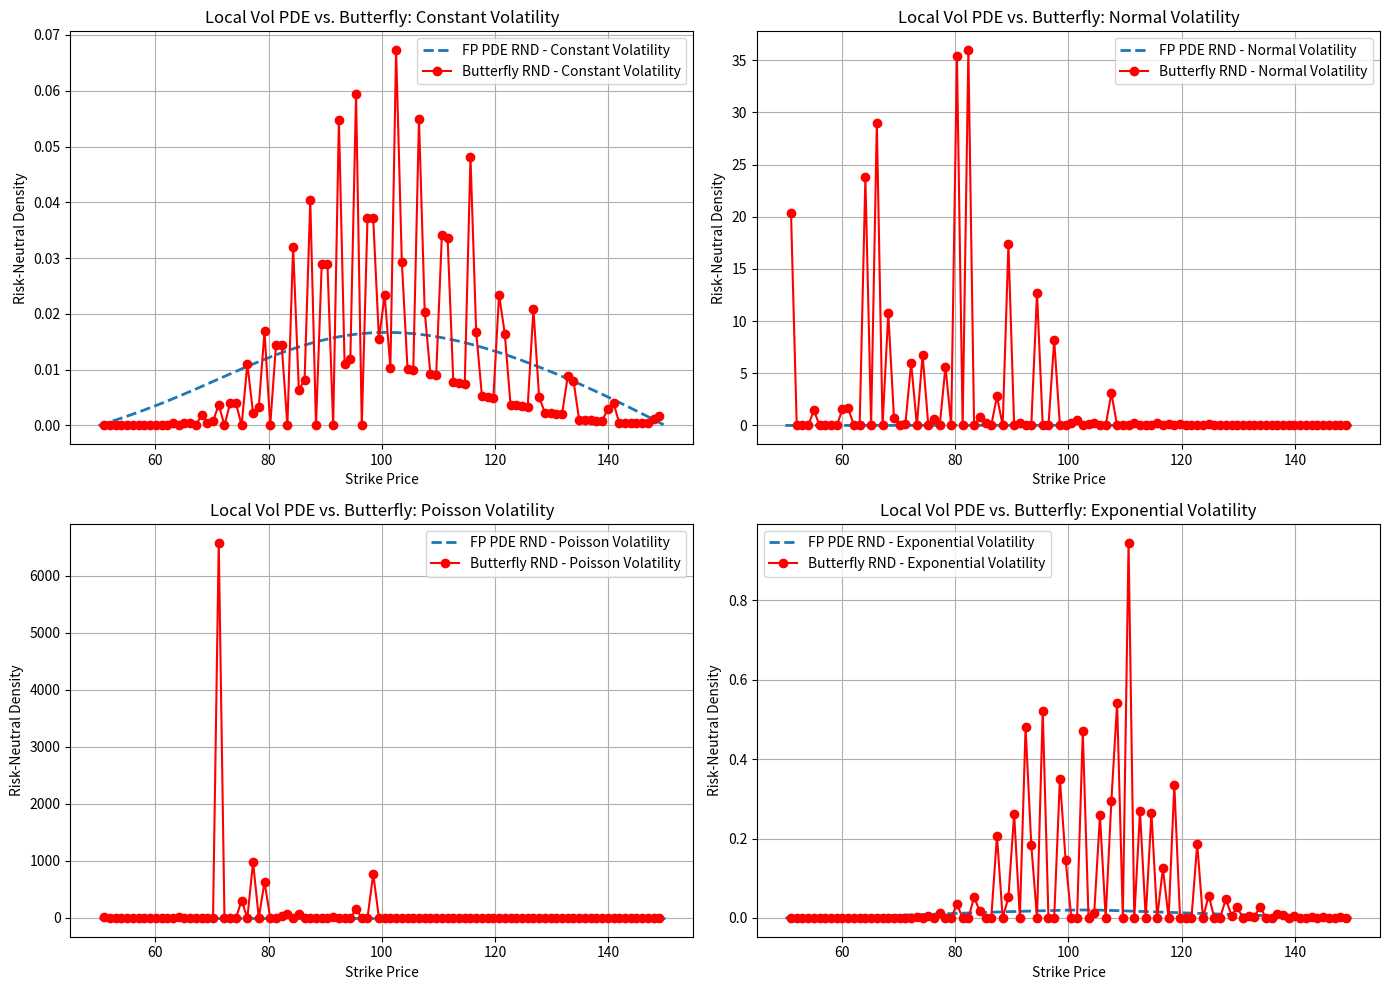

This chart was generated by the following Python code:
import numpy as np
import pandas as pd
import matplotlib.pyplot as plt
from scipy.stats import norm
from scipy.optimize import brentq
from scipy.interpolate import interp1d
from scipy.sparse import diags
from scipy.sparse.linalg import spsolve

# -------------------------------
# Local Black-Scholes Class
# -------------------------------
class LocalBlackScholes:
    def __init__(self, S0, T, r):
        self.S0 = S0  
        self.T = T  
        self.r = r  

    def get_option_prices(self, strike_prices, sigma_func, option_type="call"):
        return [self.black_scholes_fdm(K, sigma_func, option_type) 
                for K in strike_prices]

    def black_scholes_fdm(self, K, sigma_func, option_type="call", 
                          num_S_steps=100, num_t_steps=100):
        """
        A simple explicit FD scheme for demonstration 
        (not the most stable for large steps).
        """
        S_max = max(self.S0, K) * 3
        S_min = max(0.01, self.S0 / 3)
        S_array = np.linspace(S_min, S_max, num_S_steps)
        dt = self.T / num_t_steps

        # Final payoff
        if option_type == "call":
            V = np.maximum(S_array - K, 0)
        else:
            V = np.maximum(K - S_array, 0)

        dS = S_array[1] - S_array[0]

        for _ in range(num_t_steps):
            V_new = np.zeros_like(V)

            for i in range(1, num_S_steps - 1):
                S = S_array[i]
                sigma = sigma_func(S)
                
                # FD coefficients for an explicit scheme
                a = 0.5 * dt * (sigma**2 * S**2 / dS**2 - self.r * S / dS)
                b = 1 - dt * (sigma**2 * S**2 / dS**2 + self.r)
                c = 0.5 * dt * (sigma**2 * S**2 / dS**2 + self.r * S / dS)

                V_new[i] = a * V[i-1] + b * V[i] + c * V[i+1]

            # Boundary conditions
            if option_type == "call":
                V_new[0]  = 0  # call -> worthless at S=0
                V_new[-1] = S_array[-1] - K * np.exp(-self.r * self.T)
            else:
                V_new[0]  = K * np.exp(-self.r * self.T)  # put -> near S=0 payoff ~ K e^{-rT}
                V_new[-1] = 0

            V = V_new

        # Interpolate FD grid back to current underlying S0
        return np.interp(self.S0, S_array, V)

# -------------------------------
# Butterfly Class
# -------------------------------
class Butterfly:
    @staticmethod
    def get_density(strikes, prices, time_to_expiry, R, D):
        """
        Breeden-Litzenberger approach: 
            density ~ exp(R*T) * 2nd derivative wrt strike of CallPrice(K).
        For discrete strikes, approximate via butterfly spread.
        """
        strikes = np.asarray(strikes)
        prices = np.asarray(prices)

        if len(strikes) < 3 or len(prices) < 3:
            raise ValueError("Need at least 3 strike prices to compute butterfly spreads.")

        densities = np.zeros(len(strikes) - 2)
        for i in range(1, len(strikes) - 1):
            left_price, middle_price, right_price = prices[i - 1], prices[i], prices[i + 1]
            butterfly_price = left_price + right_price - 2.0 * middle_price

            strike_diff = strikes[i + 1] - strikes[i]
            if strike_diff > 0:
                density = np.exp(R * time_to_expiry) * butterfly_price / (strike_diff**2)
            else:
                density = 0
            densities[i - 1] = max(density, 0)

        return densities

# -------------------------------
# Local-Vol Fokker-Planck PDE
# -------------------------------
def fokker_planck_local(strike_prices, time_to_expiry, r, local_vol_func, 
                        num_steps=100):
    """
    Compute RND using a forward Fokker-Planck PDE in S-space
    with local volatility sigma = local_vol_func(S).
    
    PDE: ∂p/∂t = -∂(r S p)/∂S + 0.5 ∂²( (sigma(S) * S)² * p )/∂S²

    Parameters
    ----------
    strike_prices   : array of strike prices (used as the S-grid)
    time_to_expiry  : T
    r               : risk-free rate
    local_vol_func  : function sigma(S)
    num_steps       : number of time steps

    Returns
    -------
    S_vals, p       : final distribution p(S, t=T)
    """
    S_min, S_max = np.min(strike_prices), np.max(strike_prices)
    S_vals = np.linspace(S_min, S_max, len(strike_prices))
    dS = S_vals[1] - S_vals[0]
    dt = time_to_expiry / num_steps
    n = len(S_vals)

    # 1) Evaluate local vol at each grid point
    sigma_vals = np.array([local_vol_func(S) for S in S_vals])
    sigma_vals = np.clip(sigma_vals, 0.01, 1.0)  # safeguard

    # 2) Initial distribution: try a simple Gaussian around the midpoint
    p = np.exp(-0.5 * ((S_vals - np.median(S_vals))**2) / (0.2*S_vals.mean())**2)
    p /= np.sum(p * dS)

    # 3) Crank–Nicholson Coeffs
    alpha = 0.5 * r * S_vals / dS
    beta  = 0.5 * sigma_vals**2 * (S_vals**2) / (dS**2)

    # Build diagonals
    A_diag = -beta - alpha / 2
    B_diag = -beta + alpha / 2
    C_diag = 2*beta + 1.0/dt
    D_diag = -2*beta + 1.0/dt

    A = diags([A_diag[1:], C_diag, B_diag[:-1]],
              offsets=[-1, 0, 1], shape=(n, n), format="csr")
    B = diags([-A_diag[1:], D_diag, -B_diag[:-1]],
              offsets=[-1, 0, 1], shape=(n, n), format="csr")

    # 4) Boundary rows => p=0 at edges
    for mat in (A, B):
        mat[0, 0] = 1.0
        mat[0, 1] = 0.0
        mat[-1, -1] = 1.0
        mat[-1, -2] = 0.0

    # 5) Time stepping
    for _ in range(num_steps):
        rhs = B @ p
        # Enforce boundary on RHS
        rhs[0]  = 0.0
        rhs[-1] = 0.0

        p_new = spsolve(A, rhs)

        # Set boundary
        p_new[0]  = 0.0
        p_new[-1] = 0.0

        # Normalize
        mass = np.sum(p_new * dS)
        if mass > 1e-15:
            p_new /= mass

        p = p_new

    return S_vals, p

# -------------------------------
# Synthetic Volatility Functions
# -------------------------------
def constant_volatility(S):   return 0.2
def normal_volatility(S):     return np.abs(np.random.normal(loc=0.2, scale=0.05))
def poisson_volatility(S):    return np.abs((np.random.poisson(lam=3) / 30) + 0.1)
def exponential_volatility(S):return np.random.exponential(scale=0.1)

# -------------------------------
# Main Execution
# -------------------------------
if __name__ == "__main__":
    np.random.seed(42)
    num_points = 100
    strike_prices = np.linspace(50, 150, num_points)

    S0, T, r = 100, 0.5, 0.05
    lbs = LocalBlackScholes(S0, T, r)

    # --- 1) Generate option prices with each local vol function
    option_prices = {
        "Constant Volatility": np.array(lbs.get_option_prices(strike_prices, constant_volatility)),
        "Normal Volatility":   np.array(lbs.get_option_prices(strike_prices, normal_volatility)),
        "Poisson Volatility":  np.array(lbs.get_option_prices(strike_prices, poisson_volatility)),
        "Exponential Volatility": np.array(lbs.get_option_prices(strike_prices, exponential_volatility)),
    }

    # --- 2) Construct local vol for PDE and solve for distribution
    #     We'll sample the same functions over [S_min..S_max], 
    #     build an interpolant, then pass to fokker_planck_local.
    def build_local_vol_func(vol_func, S_min, S_max, n_samples=10):
        S_grid = np.linspace(S_min, S_max, n_samples)
        samples = [vol_func(S) for S in S_grid]
        samples = np.clip(samples, 0.01, 1.0)
        return interp1d(S_grid, samples, kind="cubic", fill_value="extrapolate")

    # We'll do a "true_rnd" using the local vol PDE (instead of the old constant PDE)
    S_min, S_max = 50, 150
    true_rnd = {}
    for vol_type, vol_func in [
        ("Constant Volatility", constant_volatility),
        ("Normal Volatility",   normal_volatility),
        ("Poisson Volatility",  poisson_volatility),
        ("Exponential Volatility", exponential_volatility),
    ]:
        # Build local vol function
        local_vol = build_local_vol_func(vol_func, S_min, S_max)

        # Solve PDE
        S_vals, p = fokker_planck_local(strike_prices, T, r, local_vol, num_steps=50)
        true_rnd[vol_type] = p

    # --- 3) Compute RND from Butterfly Spreads
    butterfly_rnd = {}
    for vol_type in option_prices:
        bfly = Butterfly.get_density(strike_prices, option_prices[vol_type], T, r, D=0)
        butterfly_rnd[vol_type] = np.array(bfly)

    # --- 4) Plot
    fig, axes = plt.subplots(2, 2, figsize=(14, 10))
    vol_keys = list(option_prices.keys())
    ax_indices = [(0, 0), (0, 1), (1, 0), (1, 1)]

    for vol_type, ax_idx in zip(vol_keys, ax_indices):
        ax = axes[ax_idx]
        # "True" PDE-based RND (local vol)
        ax.plot(S_vals, true_rnd[vol_type], 
                label=f"FP PDE RND - {vol_type}", 
                linestyle="--", linewidth=2)

        # Butterfly-based RND
        # Notice butterfly_rnd has length = len(strikes)-2
        # We'll center it on the interior strikes
        ax.plot(strike_prices[1:-1], butterfly_rnd[vol_type], 
                label=f"Butterfly RND - {vol_type}", 
                color='red', linestyle="-", marker='o')

        ax.set_xlabel("Strike Price")
        ax.set_ylabel("Risk-Neutral Density")
        ax.set_title(f"Local Vol PDE vs. Butterfly: {vol_type}")
        ax.legend()
        ax.grid(True)

    plt.tight_layout()
    plt.show()